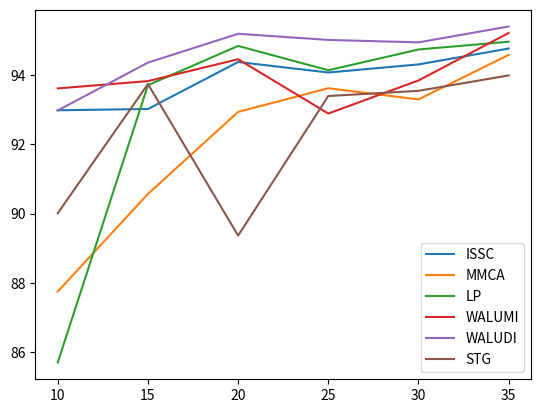

This figure's Python source:
from matplotlib import pyplot as plt



def dict_to_list(di):
    li = []
    for k, v in di.items():
        li.append(v)
    return li

if __name__ == '__main__':
    algo_kappa={
        'ISSC':[0.9084,0.9097,0.9267,0.9229,0.9257,0.9318],
        'MMCA':[0.8388,0.8763,0.9081,0.9172,0.9134,0.9295],
        'LP':[0.8266,0.9179,0.9329,0.9237,0.9315,0.9345],
        'WALUMI':[0.916,0.9194,0.9278,0.9068,0.9196,0.9374],
        'WALUDI':[0.9082,0.9266,0.9374,0.9352,0.9342,0.9402],
        'STG':[0.8711,0.9186,0.8612,0.9144,0.9157,0.9218]
    }
    algo_acc = {
        'ISSC': [92.9820,93.0194,94.3753,94.0714,94.3052,94.7634],
        'MMCA': [87.7548,90.5694,92.9352,93.6179,93.2953,94.5810],
        'LP': [85.7075,93.7067,94.8382,94.1368,94.7353,94.9597],
        'WALUMI': [93.6132,93.8236,94.4548,92.8885,93.8423,95.2122],
        'WALUDI': [92.9773,94.3566,95.1888,95.01122,94.9410,95.3993],
        'STG': [90.0131,93.7394,89.3678,93.3934,93.5431,93.9872]
    }

    for algo_name, acc in algo_acc.items():
        plt.plot([10,15,20,25,30,35], acc, label=algo_name)
    plt.legend()
    plt.savefig('benchmark-algorithms results.png')
    plt.show()
    # acc=test_bands_mlp(range(1,103))
    # print(acc)
